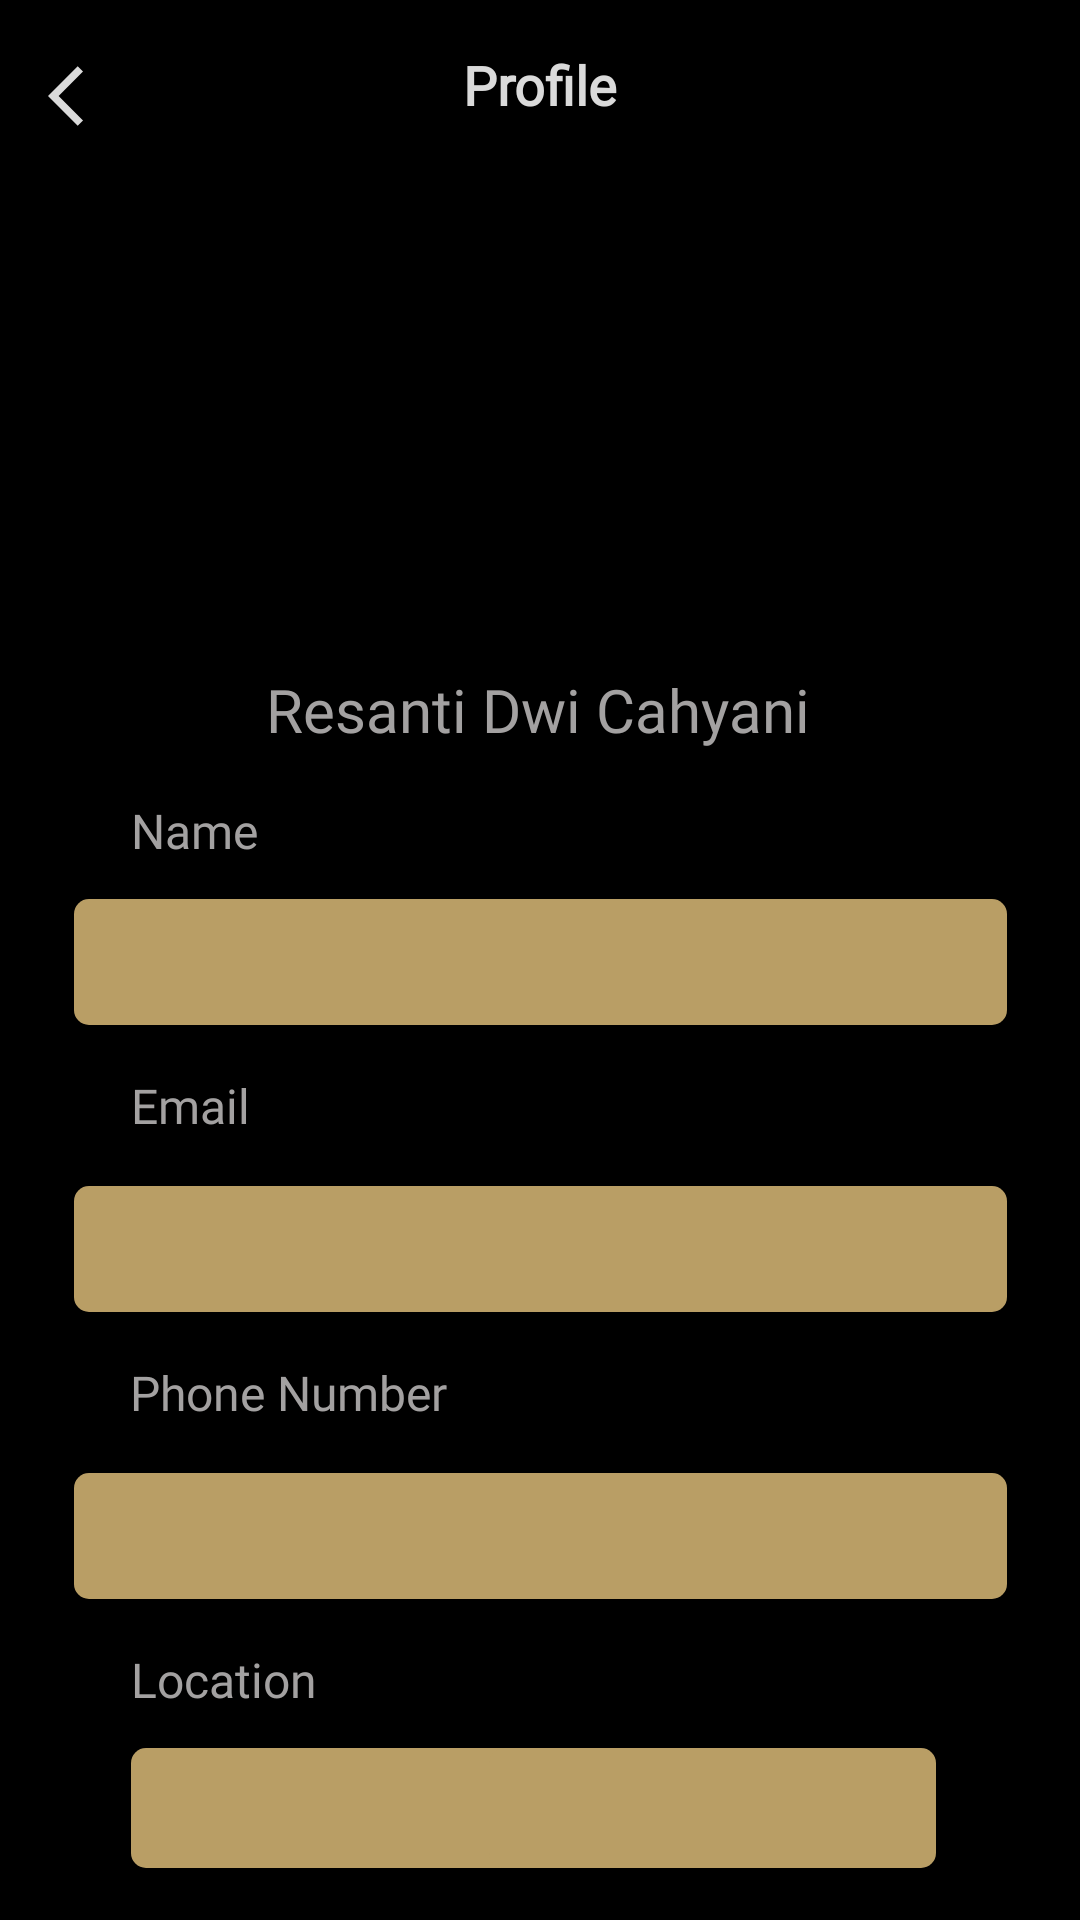

Reconstruct the res/layout file that produces this screen, plus the resources it refers to.
<!-- AndroidManifest.xml: application theme Theme.CinemaXX1 -->
<!-- res/layout/fragment_profile.xml -->
<?xml version="1.0" encoding="utf-8"?>
<FrameLayout xmlns:android="http://schemas.android.com/apk/res/android"
    xmlns:app="http://schemas.android.com/apk/res-auto"
    xmlns:tools="http://schemas.android.com/tools"
    android:layout_width="match_parent"
    android:layout_height="match_parent"
    android:background="@color/black"
    tools:context=".ProfileFragment">

    


    <androidx.constraintlayout.widget.ConstraintLayout
        android:layout_width="match_parent"
        android:layout_height="match_parent"
        tools:layout_editor_absoluteX="11dp"
        tools:layout_editor_absoluteY="-3dp">


        <androidx.appcompat.widget.Toolbar
            android:id="@+id/toolbar"
            android:layout_width="match_parent"
            android:layout_height="wrap_content"
            app:layout_constraintEnd_toEndOf="parent"
            app:layout_constraintHorizontal_bias="0.0"
            app:layout_constraintStart_toStartOf="parent"
            app:layout_constraintTop_toTopOf="parent"
            app:navigationIcon="@drawable/baseline_arrow_back_ios_24">

            <RelativeLayout
                android:layout_width="wrap_content"
                android:layout_height="wrap_content">

            </RelativeLayout>
        </androidx.appcompat.widget.Toolbar>

        <ImageView
            android:id="@+id/imageView21"
            android:layout_width="149dp"
            android:layout_height="151dp"
            android:src="@drawable/ic_account"
            app:layout_constraintEnd_toEndOf="parent"
            app:layout_constraintStart_toStartOf="parent"
            app:layout_constraintTop_toBottomOf="@+id/toolbar" />

        <TextView
            android:id="@+id/textView2"
            android:layout_width="wrap_content"
            android:layout_height="wrap_content"
            android:layout_marginTop="8dp"
            android:fontFamily="@font/poppinssemibold"
            android:text="Resanti Dwi Cahyani"
            android:textColor="@color/white2"
            android:textSize="20sp"
            app:layout_constraintEnd_toEndOf="parent"
            app:layout_constraintHorizontal_bias="0.497"
            app:layout_constraintStart_toStartOf="parent"
            app:layout_constraintTop_toBottomOf="@+id/imageView21" />

        <TextView
            android:layout_width="wrap_content"
            android:layout_height="wrap_content"
            android:layout_marginTop="16dp"
            android:fontFamily="@font/poppinssemibold"
            android:text="Profile"
            android:textColor="@color/semiwahite"
            android:textSize="18sp"
            android:textStyle="bold"
            app:layout_constraintEnd_toEndOf="@+id/toolbar"
            app:layout_constraintStart_toStartOf="@+id/toolbar"
            app:layout_constraintTop_toTopOf="@+id/toolbar" />

        <TextView
            android:id="@+id/textView30"
            android:layout_width="wrap_content"
            android:layout_height="wrap_content"
            android:layout_marginTop="16dp"
            android:fontFamily="@font/poppinsmedium"
            android:text="Name "
            android:textColor="@color/white2"
            android:textSize="16sp"
            app:layout_constraintEnd_toEndOf="parent"
            app:layout_constraintHorizontal_bias="0.139"
            app:layout_constraintStart_toStartOf="parent"
            app:layout_constraintTop_toBottomOf="@+id/textView2" />

        <TextView
            android:id="@+id/textView31"
            android:layout_width="wrap_content"
            android:layout_height="wrap_content"
            android:layout_marginTop="16dp"
            android:fontFamily="@font/poppinsmedium"
            android:text="Email"
            android:textColor="@color/white2"
            android:textSize="16sp"
            app:layout_constraintEnd_toEndOf="parent"
            app:layout_constraintHorizontal_bias="0.136"
            app:layout_constraintStart_toStartOf="parent"
            app:layout_constraintTop_toBottomOf="@+id/imageView23" />

        <TextView
            android:id="@+id/textView32"
            android:layout_width="wrap_content"
            android:layout_height="wrap_content"
            android:layout_marginTop="16dp"
            android:fontFamily="@font/poppinsmedium"
            android:text="Phone Number"
            android:textColor="@color/white2"
            android:textSize="16sp"
            app:layout_constraintEnd_toEndOf="parent"
            app:layout_constraintHorizontal_bias="0.171"
            app:layout_constraintStart_toStartOf="parent"
            app:layout_constraintTop_toBottomOf="@+id/imageView24" />

        <TextView
            android:id="@+id/textView33"
            android:layout_width="wrap_content"
            android:layout_height="wrap_content"
            android:layout_marginTop="16dp"
            android:fontFamily="@font/poppinsmedium"
            android:text="Location"
            android:textColor="@color/white2"
            android:textSize="16sp"
            app:layout_constraintEnd_toEndOf="parent"
            app:layout_constraintHorizontal_bias="0.146"
            app:layout_constraintStart_toStartOf="parent"
            app:layout_constraintTop_toBottomOf="@+id/imageView25" />

        <ImageView
            android:id="@+id/imageView23"
            android:layout_width="311dp"
            android:layout_height="42dp"
            android:layout_marginTop="12dp"
            android:src="@drawable/buttongold"
            app:layout_constraintEnd_toEndOf="parent"
            app:layout_constraintStart_toStartOf="parent"
            app:layout_constraintTop_toBottomOf="@+id/textView30" />

        <ImageView
            android:id="@+id/imageView24"
            android:layout_width="311dp"
            android:layout_height="42dp"
            android:layout_marginTop="16dp"
            android:src="@drawable/buttongold"
            app:layout_constraintEnd_toEndOf="parent"
            app:layout_constraintStart_toStartOf="parent"
            app:layout_constraintTop_toBottomOf="@+id/textView31" />

        <ImageView
            android:id="@+id/imageView25"
            android:layout_width="311dp"
            android:layout_height="42dp"
            android:layout_marginTop="16dp"
            android:src="@drawable/buttongold"
            app:layout_constraintEnd_toEndOf="parent"
            app:layout_constraintStart_toStartOf="parent"
            app:layout_constraintTop_toBottomOf="@+id/textView32" />

        <ImageView
            android:id="@+id/imageView26"
            android:layout_width="149dp"
            android:layout_height="40dp"
            android:layout_marginStart="48dp"
            android:layout_marginTop="12dp"
            android:src="@drawable/buttongold"
            app:layout_constraintEnd_toStartOf="@+id/imageView27"
            app:layout_constraintHorizontal_bias="0.133"
            app:layout_constraintStart_toStartOf="parent"
            app:layout_constraintTop_toBottomOf="@+id/textView33" />

        <ImageView
            android:id="@+id/imageView27"
            android:layout_width="149dp"
            android:layout_height="40dp"
            android:layout_marginTop="12dp"
            android:layout_marginEnd="48dp"
            android:src="@drawable/buttongold"
            app:layout_constraintEnd_toEndOf="parent"
            app:layout_constraintTop_toBottomOf="@+id/textView33" />

    </androidx.constraintlayout.widget.ConstraintLayout>

</FrameLayout>
<!-- resources referenced by this layout -->
<resources>
  <color name="black">#FF000000</color>
  <color name="semiwahite">#DADADA</color>
  <color name="white2">#A3A1A1</color>
  <!-- drawable baseline_arrow_back_ios_24 (drawable) -->
  <vector android:autoMirrored="true" android:height="24dp"
      android:tint="#DADADA" android:viewportHeight="24"
      android:viewportWidth="24" android:width="24dp" xmlns:android="http://schemas.android.com/apk/res/android">
      <path android:fillColor="@android:color/white" android:pathData="M11.67,3.87L9.9,2.1 0,12l9.9,9.9 1.77,-1.77L3.54,12z"/>
  </vector>
  <!-- drawable buttongold (drawable) -->
  <?xml version="1.0" encoding="utf-8"?>
  <shape xmlns:android="http://schemas.android.com/apk/res/android"
      android:shape="rectangle">
      <solid android:color="@color/gold"/>
      <corners android:radius="5dp"/>
  </shape>
  <style name="Theme.CinemaXX1" parent="Base.Theme.CinemaXX1" />
  <color name="gold">#B99E65</color>
  <style name="Base.Theme.CinemaXX1" parent="Theme.Material3.DayNight.NoActionBar">
          
          
      </style>
</resources>
